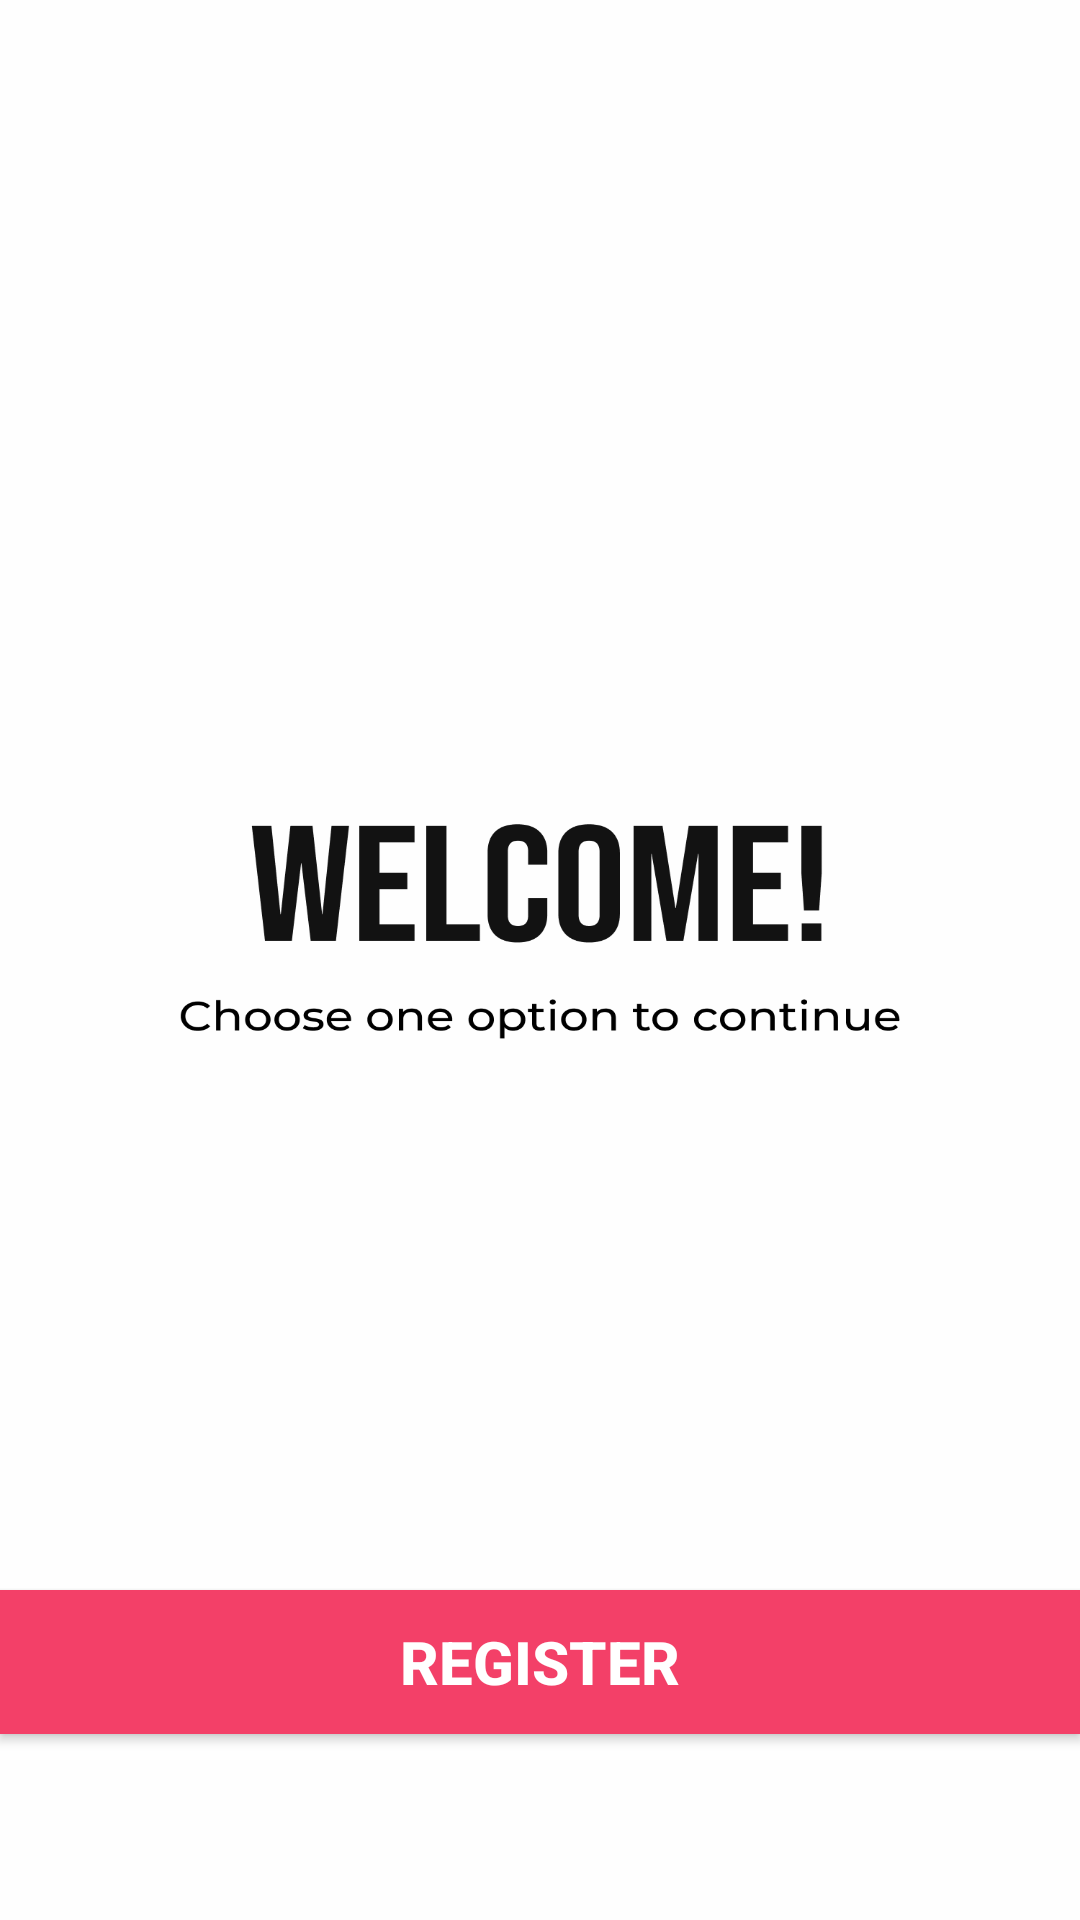

The Android layout XML behind this screen, and the referenced resources:
<!-- AndroidManifest.xml: activity theme AppTheme.NoActionBar -->
<!-- res/layout/activity_main.xml -->
<?xml version="1.0" encoding="utf-8"?>
<androidx.constraintlayout.widget.ConstraintLayout xmlns:android="http://schemas.android.com/apk/res/android"
xmlns:app="http://schemas.android.com/apk/res-auto"
xmlns:tools="http://schemas.android.com/tools"
android:layout_width="match_parent"
android:layout_height="match_parent"
android:background="@drawable/ic_welcome"
android:orientation="vertical">

    <Button
        android:id="@+id/login"
        android:layout_width="360dp"
        android:layout_height="48dp"
        android:layout_marginTop="536dp"
        android:background="@color/loginbutton"
        android:text="Login"
        android:textColor="@color/white"
        android:textSize="20dp"
        android:textStyle="bold"
        app:layout_constraintBottom_toTopOf="@+id/register"
        app:layout_constraintEnd_toEndOf="parent"
        app:layout_constraintHorizontal_bias="0.49"
        app:layout_constraintStart_toStartOf="parent"
        app:layout_constraintTop_toTopOf="parent"
        app:layout_constraintVertical_bias="0.657" />

    <Button
        android:id="@+id/register"
        android:layout_width="360dp"
        android:layout_height="48dp"
        android:background="@color/registerbutton"
        android:text="Register"
        android:textColor="@color/white"
        android:textStyle="bold"
        android:textSize="20dp"
        app:layout_constraintBottom_toBottomOf="parent"
        app:layout_constraintEnd_toEndOf="parent"
        app:layout_constraintHorizontal_bias="0.49"
        app:layout_constraintStart_toStartOf="parent"
        app:layout_constraintTop_toTopOf="parent"
        app:layout_constraintVertical_bias="0.895" />


</androidx.constraintlayout.widget.ConstraintLayout>
<!-- resources referenced by this layout -->
<resources>
  <color name="loginbutton">#006B7F</color>
  <color name="registerbutton">#F34068</color>
  <color name="white">#FFFFFF</color>
  <!-- drawable ic_welcome: png bitmap (drawable, 41712 bytes) -->
  <style name="AppTheme.NoActionBar">
          <item name="windowActionBar">false</item>
          <item name="windowNoTitle">true</item>
      </style>
</resources>
